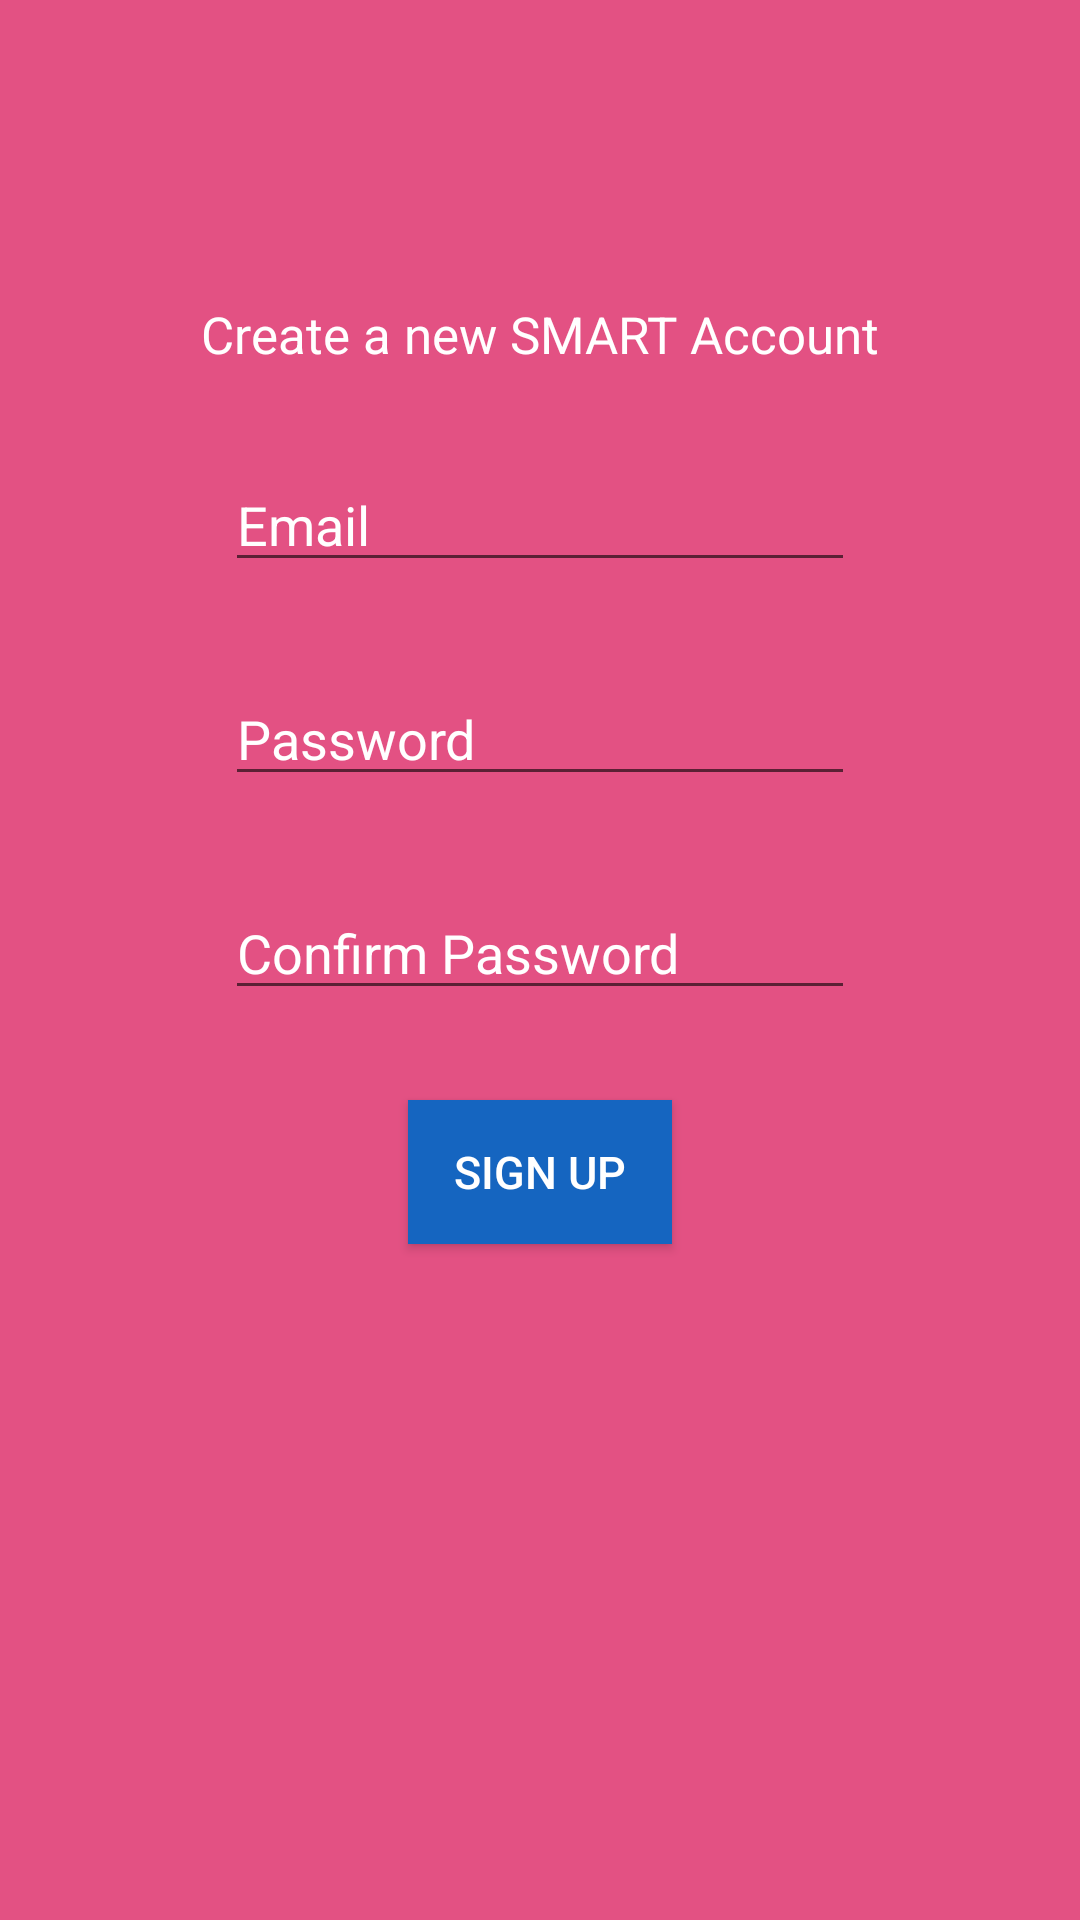

Here is an Android app screen rendered from its layout file. Give the layout XML and the strings, colors and styles it references.
<!-- AndroidManifest.xml: application theme AppTheme -->
<!-- res/layout/fragment_account.xml -->
<?xml version="1.0" encoding="utf-8"?>
<LinearLayout xmlns:android="http://schemas.android.com/apk/res/android"
    xmlns:tools="http://schemas.android.com/tools"
    android:orientation="vertical"
    android:layout_width="match_parent"
    android:layout_height="match_parent"
    android:gravity="center"
    tools:context=".fragments.AccountFragment"
    android:background="@color/Onboarding2">

    <TextView
        android:text="@string/create_account"
        android:layout_marginBottom="30dp"
        style="@style/OnboardingTextViewStyle"
        />

    <EditText
        android:id="@+id/userEmail"
        style="@style/AccountEditInputStyle"
        android:hint="Email"
        android:inputType="textEmailAddress" />

    <EditText
        android:id="@+id/userPassword"
        style="@style/AccountEditInputStyle"
        android:hint="Password"
        android:inputType="textPassword" />

    <EditText
        android:id="@+id/userConfirmPassword"
        android:hint="Confirm Password"
        android:inputType="textPassword"
        style="@style/AccountEditInputStyle"
        />

    <Button
        android:id="@+id/signUp"
        style="@style/OnboardingButtonStyle"
        android:layout_marginBottom="125dp"
        android:text="Sign Up" />

</LinearLayout>
<!-- resources referenced by this layout -->
<resources>
  <color name="Onboarding2">#e35183</color>
  <string name="create_account">Create a new SMART Account</string>
  <style name="AccountEditInputStyle">
          <item name="android:layout_height">wrap_content</item>
          <item name="android:layout_width">wrap_content</item>
          <item name="android:ems">10</item>
          <item name="android:textColorHint">@color/primaryTextColor</item>
          <item name="android:layout_marginBottom">30dp</item>
      </style>
  <style name="OnboardingButtonStyle">
          <item name="android:layout_height">wrap_content</item>
          <item name="android:layout_width">wrap_content</item>
          <item name="android:textColor">@color/primaryTextColor</item>
          <item name="android:layout_marginStart">15dp</item>
          <item name="android:layout_marginEnd">15dp</item>
          <item name="android:textSize">15sp</item>
          <item name="android:background">@color/colorPrimary</item>
      </style>
  <style name="OnboardingTextViewStyle">
          <item name="android:layout_height">wrap_content</item>
          <item name="android:layout_width">wrap_content</item>
          <item name="android:textColor">@color/primaryTextColor</item>
          <item name="android:textSize">17sp</item>
          <item name="android:layout_marginStart">15dp</item>
          <item name="android:layout_marginEnd">15dp</item>
      </style>
  <style name="AppTheme" parent="Theme.AppCompat.Light.DarkActionBar">
          
          <item name="colorPrimary">@color/colorPrimary</item>
          <item name="colorPrimaryDark">@color/colorPrimaryDark</item>
          <item name="colorAccent">@color/colorAccent</item>
      </style>
  <color name="primaryTextColor">#ffffff</color>
  <color name="colorPrimary">#1565c0</color>
  <color name="colorPrimaryDark">#003c8f</color>
  <color name="colorAccent">#dd2c00</color>
</resources>
